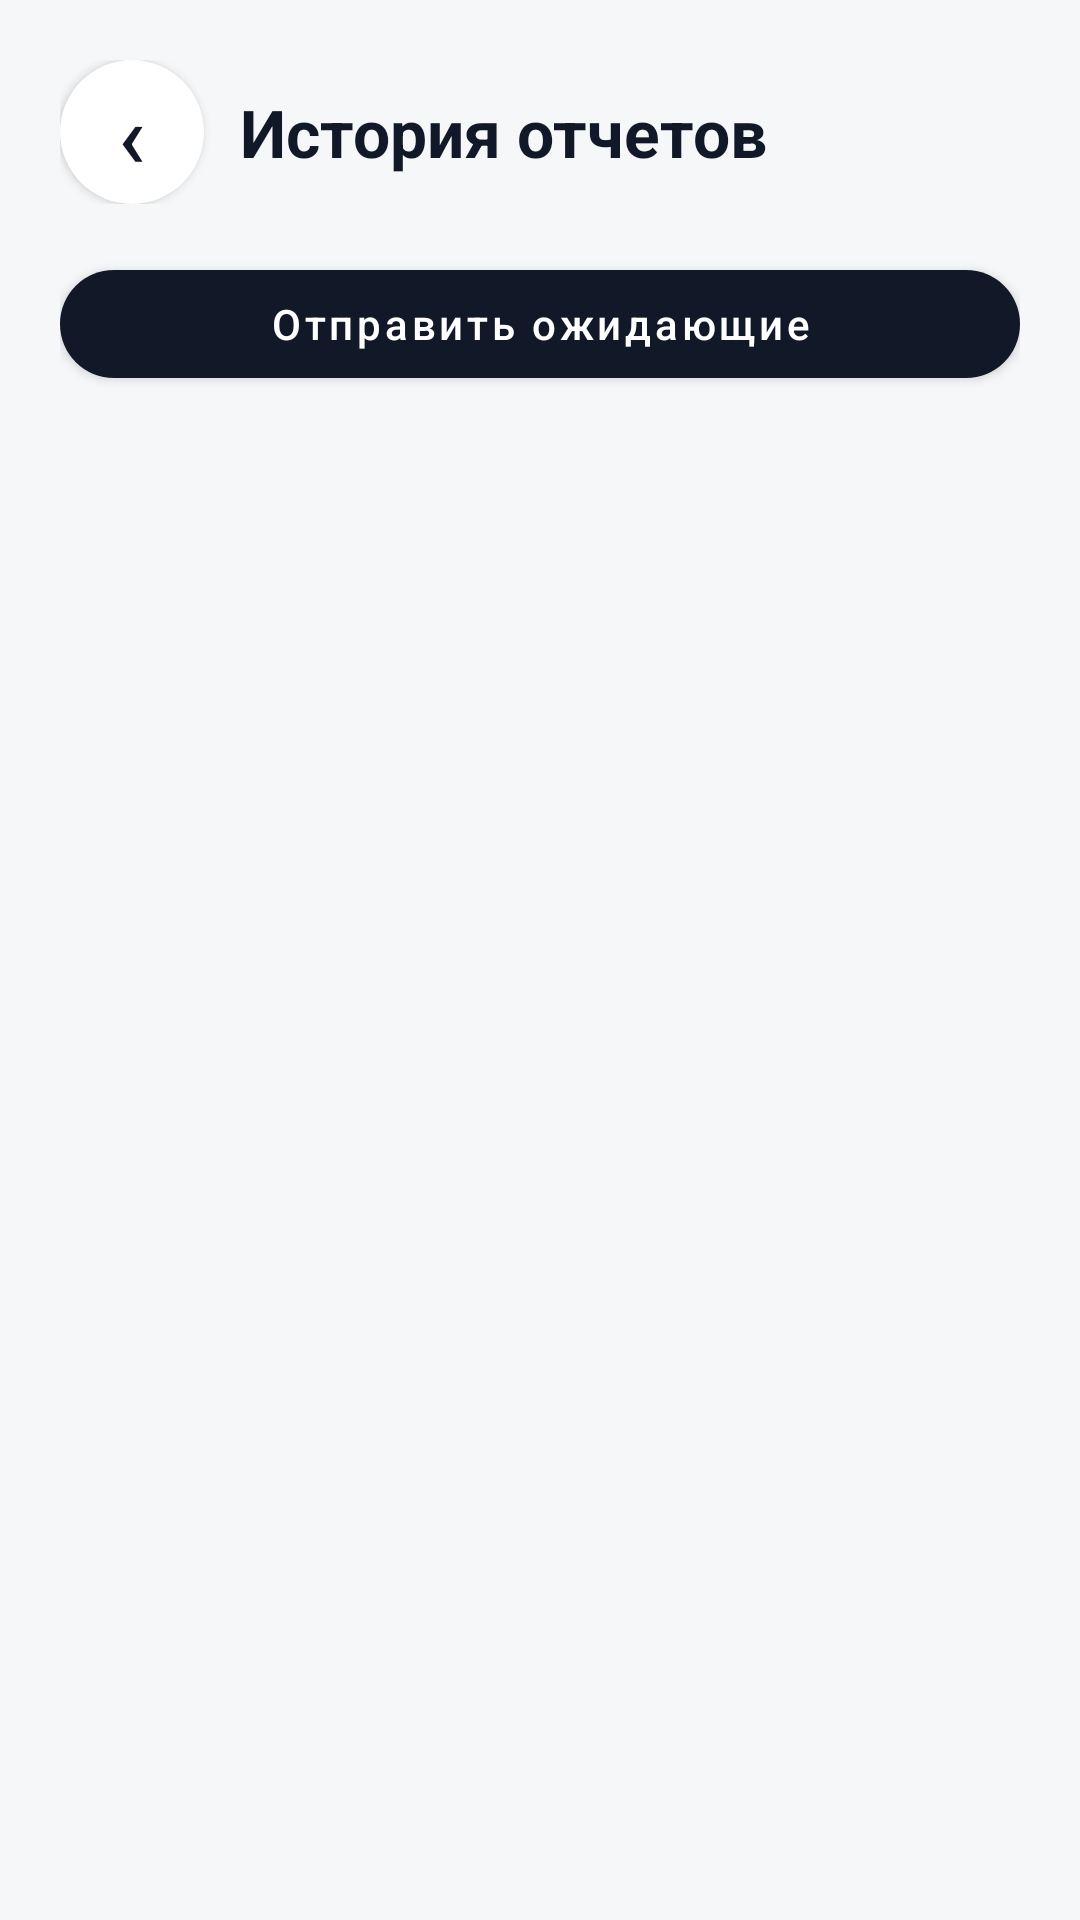

This screen was rendered from an Android layout file. Write that file and the resources it references.
<!-- AndroidManifest.xml: application theme Theme.WeldingDefect -->
<!-- res/layout/activity_history.xml -->
<?xml version="1.0" encoding="utf-8"?>
<LinearLayout xmlns:android="http://schemas.android.com/apk/res/android"
    xmlns:app="http://schemas.android.com/apk/res-auto"
    android:layout_width="match_parent"
    android:layout_height="match_parent"
    android:background="#f6f7f9"
    android:orientation="vertical"
    android:padding="20dp">

    <LinearLayout
        android:layout_width="match_parent"
        android:layout_height="wrap_content"
        android:gravity="center_vertical"
        android:orientation="horizontal">

        <com.google.android.material.button.MaterialButton
            android:id="@+id/btnHistoryBack"
            android:layout_width="48dp"
            android:layout_height="48dp"
            android:insetLeft="0dp"
            android:insetTop="0dp"
            android:insetRight="0dp"
            android:insetBottom="0dp"
            android:minWidth="0dp"
            android:minHeight="0dp"
            android:text="‹"
            android:textAllCaps="false"
            android:textColor="#111827"
            android:textSize="30sp"
            app:backgroundTint="#ffffff"
            app:cornerRadius="24dp" />

        <TextView
            android:layout_width="0dp"
            android:layout_height="wrap_content"
            android:layout_marginStart="12dp"
            android:layout_weight="1"
            android:text="@string/history_title"
            android:textColor="#111827"
            android:textSize="22sp"
            android:textStyle="bold" />
    </LinearLayout>

    <com.google.android.material.button.MaterialButton
        android:id="@+id/btnRetryAll"
        android:layout_width="match_parent"
        android:layout_height="48dp"
        android:layout_marginTop="16dp"
        android:text="@string/retry_all"
        android:textAllCaps="false"
        android:textColor="#ffffff"
        app:backgroundTint="#111827"
        app:cornerRadius="24dp" />

    <TextView
        android:id="@+id/tvHistoryEmpty"
        android:layout_width="match_parent"
        android:layout_height="wrap_content"
        android:layout_marginTop="28dp"
        android:gravity="center"
        android:text="@string/history_empty"
        android:textColor="#6b7280"
        android:textSize="15sp"
        android:visibility="gone" />

    <ScrollView
        android:layout_width="match_parent"
        android:layout_height="0dp"
        android:layout_marginTop="16dp"
        android:layout_weight="1"
        android:fillViewport="true"
        android:overScrollMode="never">

        <LinearLayout
            android:id="@+id/reportsContainer"
            android:layout_width="match_parent"
            android:layout_height="wrap_content"
            android:orientation="vertical" />
    </ScrollView>
</LinearLayout>
<!-- resources referenced by this layout -->
<resources>
  <string name="history_empty">Пока нет сохраненных отчетов.</string>
  <string name="history_title">История отчетов</string>
  <string name="retry_all">Отправить ожидающие</string>
  <style name="Theme.WeldingDefect" parent="Theme.MaterialComponents.Light.NoActionBar">
          <item name="colorPrimary">#1f6feb</item>
          <item name="colorPrimaryVariant">#1557bd</item>
          <item name="colorOnPrimary">#ffffff</item>
          <item name="colorSecondary">#475569</item>
          <item name="colorSurface">#ffffff</item>
          <item name="colorOnSurface">#111827</item>
          <item name="android:colorBackground">#05070a</item>
          <item name="android:statusBarColor">#05070a</item>
          <item name="android:navigationBarColor">#05070a</item>
          <item name="android:windowLightStatusBar">false</item>
          <item name="android:windowLightNavigationBar">false</item>
      </style>
</resources>
